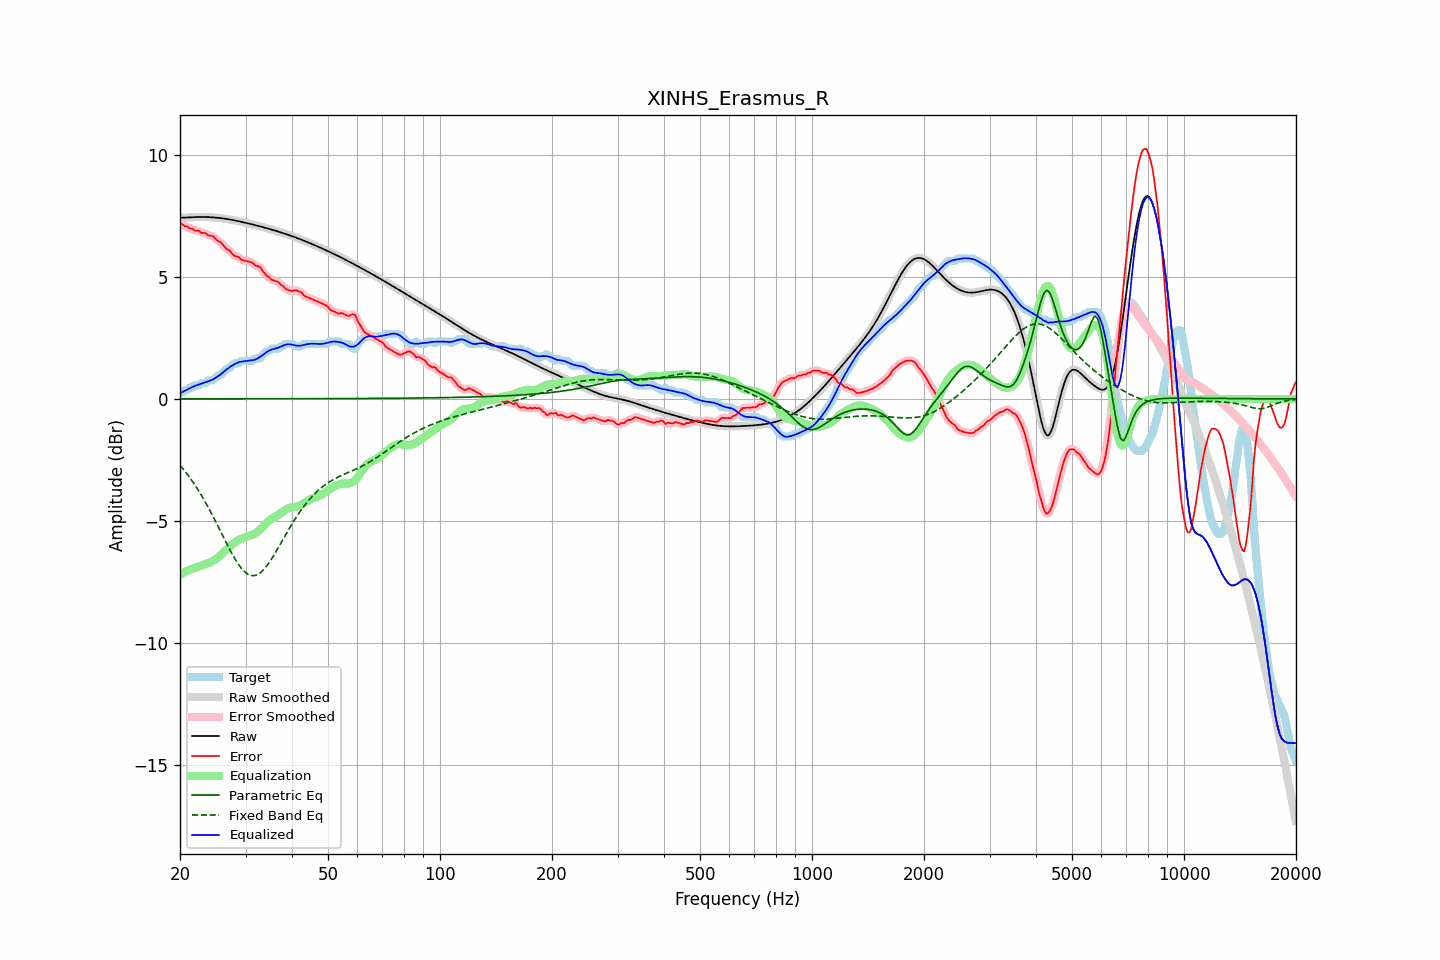

Values plotted in this chart, from the file beside it:
frequency, raw, error, smoothed, error_smoothed, equalization, parametric_eq, fixed_band_eq, equalized_raw, equalized_smoothed, target
20.00, 7.43, 7.20, 7.43, 7.20, -7.20, 0.00, -2.72, 0.23, 0.23, 0.23
20.20, 7.43, 7.17, 7.43, 7.17, -7.17, 0.00, -2.80, 0.26, 0.26, 0.26
20.40, 7.44, 7.14, 7.44, 7.14, -7.13, 0.00, -2.87, 0.30, 0.30, 0.29
20.61, 7.44, 7.08, 7.44, 7.10, -7.10, 0.00, -2.96, 0.34, 0.34, 0.36
20.81, 7.44, 7.08, 7.44, 7.07, -7.07, 0.00, -3.04, 0.37, 0.37, 0.36
21.02, 7.45, 7.05, 7.45, 7.04, -7.04, 0.00, -3.13, 0.41, 0.41, 0.40
21.23, 7.45, 6.99, 7.45, 7.02, -7.01, 0.00, -3.22, 0.44, 0.44, 0.46
21.44, 7.45, 6.99, 7.45, 6.98, -6.98, 0.00, -3.31, 0.47, 0.47, 0.46
21.66, 7.46, 6.98, 7.46, 6.95, -6.96, 0.00, -3.40, 0.50, 0.50, 0.48
21.87, 7.46, 6.91, 7.46, 6.93, -6.93, 0.00, -3.50, 0.53, 0.53, 0.55
22.09, 7.46, 6.90, 7.46, 6.91, -6.91, 0.00, -3.60, 0.55, 0.55, 0.56
22.31, 7.46, 6.90, 7.46, 6.89, -6.89, 0.00, -3.71, 0.57, 0.57, 0.56
22.54, 7.46, 6.89, 7.46, 6.87, -6.87, 0.00, -3.81, 0.60, 0.60, 0.57
22.76, 7.46, 6.82, 7.46, 6.84, -6.84, 0.00, -3.92, 0.62, 0.62, 0.65
22.99, 7.46, 6.80, 7.46, 6.82, -6.82, 0.00, -4.03, 0.65, 0.65, 0.66
23.22, 7.46, 6.80, 7.46, 6.80, -6.80, 0.00, -4.15, 0.67, 0.67, 0.66
23.45, 7.46, 6.80, 7.46, 6.78, -6.78, 0.00, -4.26, 0.69, 0.69, 0.66
23.69, 7.46, 6.74, 7.46, 6.75, -6.75, 0.00, -4.38, 0.71, 0.71, 0.72
23.92, 7.46, 6.70, 7.46, 6.72, -6.73, 0.00, -4.50, 0.73, 0.73, 0.76
24.16, 7.45, 6.69, 7.45, 6.69, -6.69, 0.00, -4.62, 0.76, 0.76, 0.76
24.40, 7.45, 6.69, 7.45, 6.68, -6.66, 0.00, -4.75, 0.79, 0.79, 0.76
24.65, 7.45, 6.65, 7.45, 6.64, -6.63, 0.00, -4.88, 0.82, 0.82, 0.80
24.89, 7.44, 6.58, 7.44, 6.58, -6.58, 0.00, -5.01, 0.86, 0.86, 0.86
25.14, 7.43, 6.51, 7.43, 6.53, -6.53, 0.00, -5.14, 0.90, 0.90, 0.92
25.39, 7.43, 6.47, 7.43, 6.48, -6.48, 0.00, -5.27, 0.95, 0.95, 0.96
25.65, 7.42, 6.45, 7.42, 6.43, -6.42, 0.00, -5.40, 1.00, 1.00, 0.97
25.91, 7.41, 6.37, 7.41, 6.37, -6.36, 0.00, -5.53, 1.05, 1.05, 1.04
26.16, 7.40, 6.30, 7.40, 6.30, -6.30, 0.00, -5.66, 1.10, 1.10, 1.10
26.43, 7.39, 6.23, 7.39, 6.22, -6.24, 0.00, -5.80, 1.16, 1.16, 1.17
26.69, 7.38, 6.15, 7.38, 6.17, -6.17, 0.00, -5.93, 1.21, 1.21, 1.23
26.96, 7.37, 6.11, 7.37, 6.12, -6.11, 0.00, -6.06, 1.26, 1.26, 1.26
27.23, 7.36, 6.09, 7.36, 6.06, -6.05, 0.00, -6.18, 1.31, 1.31, 1.27
27.50, 7.35, 5.99, 7.35, 6.00, -6.00, 0.00, -6.31, 1.35, 1.35, 1.36
27.77, 7.34, 5.92, 7.34, 5.93, -5.94, 0.00, -6.42, 1.39, 1.39, 1.42
28.05, 7.32, 5.86, 7.32, 5.87, -5.89, 0.00, -6.54, 1.43, 1.43, 1.46
28.33, 7.31, 5.85, 7.31, 5.85, -5.85, 0.00, -6.65, 1.46, 1.46, 1.46
28.62, 7.30, 5.84, 7.30, 5.82, -5.81, 0.00, -6.75, 1.49, 1.49, 1.46
28.90, 7.28, 5.80, 7.28, 5.78, -5.77, 0.00, -6.84, 1.51, 1.51, 1.49
29.19, 7.27, 5.71, 7.27, 5.73, -5.74, 0.00, -6.93, 1.53, 1.53, 1.56
29.48, 7.25, 5.69, 7.25, 5.70, -5.71, 0.00, -7.01, 1.54, 1.54, 1.56
29.78, 7.24, 5.68, 7.24, 5.67, -5.69, 0.00, -7.08, 1.55, 1.55, 1.56
30.08, 7.22, 5.66, 7.22, 5.66, -5.67, 0.00, -7.13, 1.55, 1.55, 1.56
30.38, 7.21, 5.65, 7.21, 5.65, -5.64, 0.00, -7.18, 1.56, 1.56, 1.56
30.68, 7.19, 5.63, 7.19, 5.64, -5.62, 0.00, -7.21, 1.57, 1.57, 1.56
30.99, 7.18, 5.62, 7.18, 5.62, -5.60, 0.00, -7.24, 1.58, 1.58, 1.56
31.30, 7.16, 5.60, 7.16, 5.58, -5.57, 0.00, -7.25, 1.59, 1.59, 1.56
31.61, 7.14, 5.53, 7.14, 5.53, -5.54, 0.00, -7.25, 1.60, 1.60, 1.61
31.93, 7.13, 5.47, 7.13, 5.49, -5.51, 0.00, -7.23, 1.62, 1.62, 1.66
32.24, 7.11, 5.45, 7.11, 5.45, -5.46, 0.00, -7.21, 1.65, 1.65, 1.66
32.57, 7.09, 5.43, 7.09, 5.42, -5.40, 0.01, -7.17, 1.69, 1.69, 1.66
32.89, 7.07, 5.39, 7.07, 5.38, -5.34, 0.01, -7.13, 1.73, 1.73, 1.68
33.22, 7.06, 5.29, 7.06, 5.30, -5.28, 0.01, -7.07, 1.78, 1.78, 1.76
33.55, 7.04, 5.21, 7.04, 5.21, -5.21, 0.01, -7.00, 1.83, 1.83, 1.83
33.89, 7.02, 5.12, 7.02, 5.12, -5.14, 0.01, -6.93, 1.88, 1.88, 1.90
34.23, 7.00, 5.04, 7.00, 5.06, -5.08, 0.01, -6.85, 1.92, 1.92, 1.96
34.57, 6.98, 5.02, 6.98, 5.00, -5.02, 0.01, -6.75, 1.97, 1.97, 1.96
34.92, 6.96, 4.96, 6.96, 4.95, -4.96, 0.01, -6.66, 2.00, 2.00, 2.00
35.27, 6.95, 4.89, 6.95, 4.91, -4.92, 0.01, -6.56, 2.03, 2.03, 2.06
35.62, 6.93, 4.87, 6.93, 4.86, -4.88, 0.01, -6.45, 2.05, 2.05, 2.06
35.97, 6.91, 4.85, 6.91, 4.85, -4.84, 0.01, -6.34, 2.06, 2.06, 2.06
... 635 more rows
